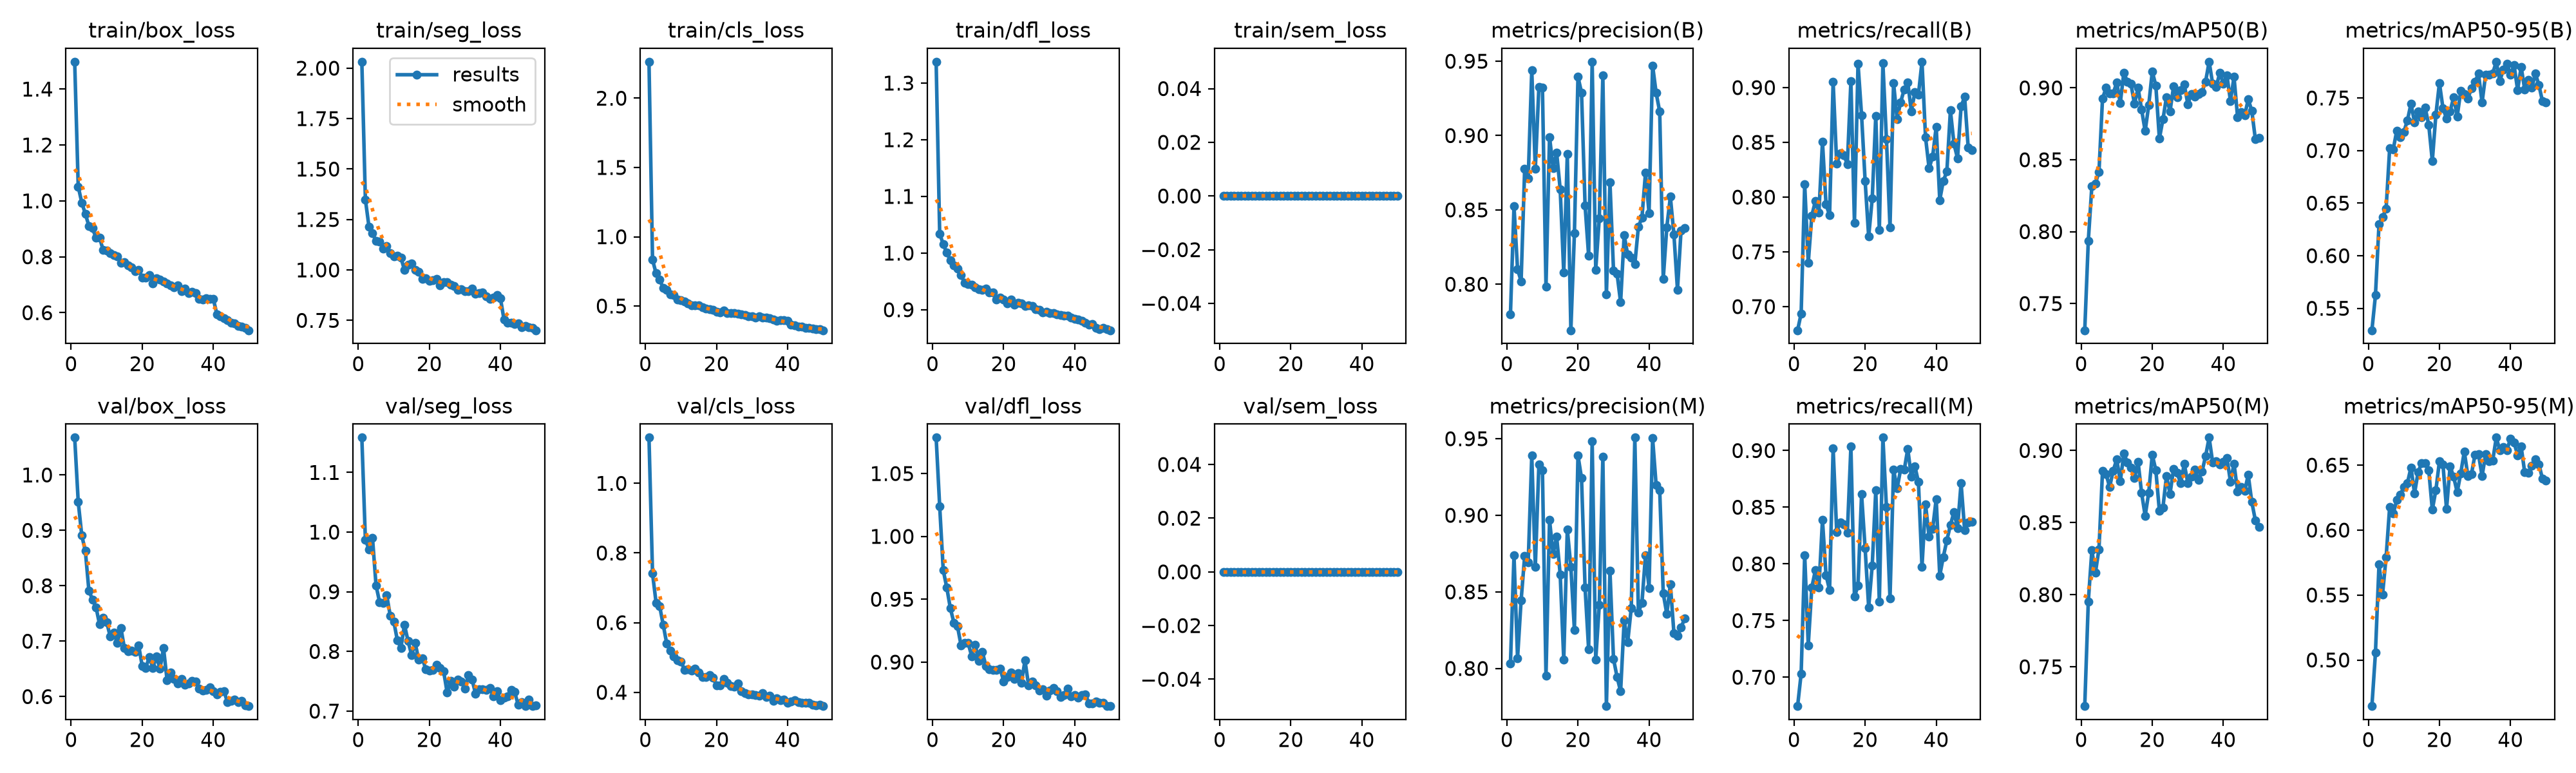

The data file committed next to this chart (first rows):
epoch, time, train/box_loss, train/seg_loss, train/cls_loss, train/dfl_loss, train/sem_loss, metrics/precision(B), metrics/recall(B), metrics/mAP50(B), metrics/mAP50-95(B), metrics/precision(M), metrics/recall(M), metrics/mAP50(M), metrics/mAP50-95(M), val/box_loss, val/seg_loss, val/cls_loss, val/dfl_loss, val/sem_loss, lr/pg0, lr/pg1, lr/pg2
1, 48.34, 1.498, 2.032, 2.263, 1.338, 0, 0.7797, 0.6784, 0.7314, 0.5291, 0.8031, 0.6745, 0.7227, 0.4645, 1.067, 1.158, 1.131, 1.079, 0, 0.0004096, 0.0004096, 0.0004096
2, 77.72, 1.051, 1.349, 0.8334, 1.034, 0, 0.8524, 0.6937, 0.7936, 0.5623, 0.874, 0.7032, 0.7954, 0.5055, 0.9511, 0.9874, 0.741, 1.024, 0, 0.0008099, 0.0008099, 0.0008099
3, 106.6, 0.9938, 1.215, 0.7351, 1.015, 0, 0.8101, 0.8118, 0.8318, 0.63, 0.8068, 0.8078, 0.8307, 0.5738, 0.8906, 0.9712, 0.657, 0.9731, 0, 0.001194, 0.001194, 0.001194
4, 135.5, 0.9535, 1.182, 0.6894, 1, 0, 0.8021, 0.7398, 0.8336, 0.6366, 0.8444, 0.7281, 0.8152, 0.5506, 0.8628, 0.9903, 0.6474, 0.9592, 0, 0.001176, 0.001176, 0.001176
5, 164.1, 0.9109, 1.142, 0.6302, 0.9871, 0, 0.8775, 0.7832, 0.8414, 0.6447, 0.8734, 0.7793, 0.8316, 0.5793, 0.7913, 0.9104, 0.5939, 0.9428, 0, 0.001151, 0.001151, 0.001151
6, 192.7, 0.9018, 1.142, 0.6177, 0.978, 0, 0.8714, 0.7962, 0.8925, 0.7022, 0.8694, 0.7943, 0.8857, 0.6178, 0.7753, 0.8828, 0.5396, 0.9314, 0, 0.001126, 0.001126, 0.001126
7, 221.3, 0.869, 1.105, 0.5842, 0.973, 0, 0.9439, 0.7861, 0.9001, 0.701, 0.939, 0.7791, 0.8837, 0.6126, 0.7614, 0.8812, 0.519, 0.9286, 0, 0.001102, 0.001102, 0.001102
8, 250.2, 0.8687, 1.119, 0.5801, 0.961, 0, 0.8776, 0.8504, 0.8961, 0.719, 0.8663, 0.8387, 0.8747, 0.6231, 0.7303, 0.8943, 0.5023, 0.9134, 0, 0.001077, 0.001077, 0.001077
9, 278.8, 0.8242, 1.082, 0.5451, 0.9473, 0, 0.9326, 0.7934, 0.896, 0.7124, 0.933, 0.7901, 0.8859, 0.6272, 0.7422, 0.86, 0.4918, 0.9154, 0, 0.001052, 0.001052, 0.001052
10, 307.5, 0.8228, 1.067, 0.5399, 0.9451, 0, 0.9324, 0.7834, 0.9038, 0.7179, 0.9294, 0.7769, 0.8938, 0.6332, 0.7347, 0.8499, 0.4887, 0.9153, 0, 0.001027, 0.001027, 0.001027
11, 336.1, 0.812, 1.071, 0.5332, 0.9437, 0, 0.7983, 0.9053, 0.8895, 0.7288, 0.7951, 0.9021, 0.8786, 0.6363, 0.7084, 0.8185, 0.4649, 0.9047, 0, 0.001002, 0.001002, 0.001002
12, 365, 0.807, 1.06, 0.5207, 0.94, 0, 0.8991, 0.8306, 0.9105, 0.7445, 0.8969, 0.8283, 0.8979, 0.6482, 0.7153, 0.8061, 0.4661, 0.9138, 0, 0.0009778, 0.0009778, 0.0009778
13, 393.6, 0.8016, 0.9997, 0.5058, 0.9365, 0, 0.8782, 0.8399, 0.9043, 0.7268, 0.8748, 0.8367, 0.8918, 0.6281, 0.6964, 0.8445, 0.4633, 0.901, 0, 0.000953, 0.000953, 0.000953
14, 422.4, 0.7782, 1.026, 0.5065, 0.9356, 0, 0.8885, 0.8385, 0.9027, 0.7373, 0.886, 0.8351, 0.8881, 0.6448, 0.7239, 0.8176, 0.4682, 0.9081, 0, 0.0009283, 0.0009283, 0.0009283
15, 451.5, 0.7818, 1.032, 0.505, 0.9373, 0, 0.8638, 0.8301, 0.8888, 0.7315, 0.8614, 0.8275, 0.8808, 0.6514, 0.6871, 0.7941, 0.4565, 0.897, 0, 0.0009035, 0.0009035, 0.0009035
16, 481, 0.7687, 1.001, 0.4887, 0.93, 0, 0.8077, 0.9056, 0.9, 0.7406, 0.8056, 0.9034, 0.8922, 0.6514, 0.6822, 0.8146, 0.4434, 0.8944, 0, 0.0008787, 0.0008787, 0.0008787
17, 509.8, 0.7631, 0.9909, 0.4836, 0.9307, 0, 0.8875, 0.7765, 0.8849, 0.7243, 0.8909, 0.7711, 0.8705, 0.6459, 0.6834, 0.7859, 0.4441, 0.8936, 0, 0.000854, 0.000854, 0.000854
18, 538.4, 0.7475, 0.9559, 0.4768, 0.9185, 0, 0.7691, 0.922, 0.87, 0.69, 0.8663, 0.7808, 0.8547, 0.6157, 0.6802, 0.7885, 0.4492, 0.894, 0, 0.0008293, 0.0008293, 0.0008293
19, 573.4, 0.7536, 0.9588, 0.4723, 0.9211, 0, 0.8341, 0.8748, 0.888, 0.7339, 0.8251, 0.8615, 0.8707, 0.6307, 0.6923, 0.7704, 0.442, 0.895, 0, 0.0008045, 0.0008045, 0.0008045
20, 602.1, 0.7256, 0.9464, 0.459, 0.9177, 0, 0.9396, 0.8149, 0.9113, 0.7642, 0.9391, 0.8137, 0.8971, 0.6528, 0.6554, 0.7677, 0.4203, 0.8848, 0, 0.0007797, 0.0007797, 0.0007797
21, 630.7, 0.7255, 0.9504, 0.4553, 0.9116, 0, 0.929, 0.7639, 0.9017, 0.7402, 0.9243, 0.7617, 0.8863, 0.6504, 0.6519, 0.7692, 0.4195, 0.8879, 0, 0.000755, 0.000755, 0.000755
22, 671.8, 0.7347, 0.9547, 0.4687, 0.9179, 0, 0.8529, 0.7987, 0.8647, 0.7306, 0.8527, 0.7986, 0.8582, 0.6161, 0.6713, 0.7772, 0.4382, 0.8919, 0, 0.0007302, 0.0007302, 0.0007302
23, 714.4, 0.7054, 0.9229, 0.4467, 0.9093, 0, 0.8192, 0.8743, 0.878, 0.7373, 0.8125, 0.8651, 0.8606, 0.6491, 0.652, 0.7723, 0.4267, 0.8866, 0, 0.0007055, 0.0007055, 0.0007055
24, 743.1, 0.723, 0.9379, 0.4478, 0.9126, 0, 0.9497, 0.7697, 0.8936, 0.7506, 0.9483, 0.7666, 0.8823, 0.641, 0.6721, 0.7673, 0.4172, 0.8911, 0, 0.0006808, 0.0006808, 0.0006808
25, 771.7, 0.7195, 0.9407, 0.4489, 0.911, 0, 0.8098, 0.9222, 0.8837, 0.7325, 0.8057, 0.9114, 0.8699, 0.6291, 0.6504, 0.7312, 0.4156, 0.8838, 0, 0.000656, 0.000656, 0.000656
26, 800.2, 0.7118, 0.9259, 0.4423, 0.9062, 0, 0.8444, 0.8529, 0.9012, 0.7566, 0.8415, 0.8501, 0.8874, 0.6438, 0.6876, 0.7504, 0.4247, 0.9013, 0, 0.0006312, 0.0006312, 0.0006312
27, 828.7, 0.7037, 0.9194, 0.4389, 0.9081, 0, 0.9404, 0.7722, 0.8936, 0.7539, 0.9383, 0.7694, 0.8843, 0.6604, 0.6294, 0.7415, 0.4029, 0.8816, 0, 0.0006065, 0.0006065, 0.0006065
28, 857.4, 0.6979, 0.9012, 0.4329, 0.9066, 0, 0.793, 0.9044, 0.8985, 0.7493, 0.7754, 0.8832, 0.8772, 0.6418, 0.6436, 0.7531, 0.397, 0.8847, 0, 0.0005818, 0.0005818, 0.0005818
29, 885.9, 0.6918, 0.9058, 0.4255, 0.9005, 0, 0.8685, 0.8714, 0.9024, 0.7592, 0.8638, 0.8666, 0.8908, 0.643, 0.6323, 0.75, 0.3943, 0.8816, 0, 0.000557, 0.000557, 0.000557
30, 934.3, 0.6971, 0.8952, 0.4281, 0.8996, 0, 0.8093, 0.8868, 0.8887, 0.7655, 0.8062, 0.8835, 0.8775, 0.6579, 0.6234, 0.7376, 0.3936, 0.8771, 0, 0.0005322, 0.0005322, 0.0005322
31, 963, 0.6765, 0.8935, 0.4158, 0.8949, 0, 0.807, 0.8983, 0.8958, 0.773, 0.7945, 0.8829, 0.8819, 0.6583, 0.6315, 0.7602, 0.3928, 0.8784, 0, 0.0005075, 0.0005075, 0.0005075
32, 992, 0.6855, 0.9083, 0.4256, 0.8966, 0, 0.7879, 0.9047, 0.8938, 0.7455, 0.785, 0.9015, 0.8868, 0.6415, 0.6217, 0.7531, 0.3906, 0.8735, 0, 0.0004827, 0.0004827, 0.0004827
33, 1021, 0.6701, 0.8815, 0.4142, 0.8942, 0, 0.833, 0.8785, 0.8956, 0.7723, 0.8314, 0.8769, 0.8796, 0.6583, 0.624, 0.7291, 0.3978, 0.8776, 0, 0.000458, 0.000458, 0.000458
34, 1049, 0.6755, 0.8848, 0.4144, 0.8943, 0, 0.8198, 0.8956, 0.8972, 0.7721, 0.8172, 0.8862, 0.8854, 0.6532, 0.6283, 0.7367, 0.3864, 0.8797, 0, 0.0004332, 0.0004332, 0.0004332
35, 1078, 0.6702, 0.8881, 0.413, 0.8913, 0, 0.818, 0.8935, 0.9044, 0.7735, 0.8396, 0.8723, 0.896, 0.6536, 0.6274, 0.737, 0.3895, 0.8768, 0, 0.0004085, 0.0004085, 0.0004085
36, 1107, 0.6491, 0.8703, 0.4047, 0.8902, 0, 0.8135, 0.9236, 0.9182, 0.7844, 0.9507, 0.7973, 0.9089, 0.6712, 0.6141, 0.7357, 0.3752, 0.8724, 0, 0.0003837, 0.0003837, 0.0003837
37, 1135, 0.6466, 0.8568, 0.395, 0.8897, 0, 0.8386, 0.8546, 0.9027, 0.7662, 0.8367, 0.8527, 0.8916, 0.6614, 0.6104, 0.7384, 0.3836, 0.8739, 0, 0.000359, 0.000359, 0.000359
38, 1164, 0.6511, 0.8634, 0.3988, 0.8893, 0, 0.8448, 0.8263, 0.9007, 0.7772, 0.8428, 0.824, 0.8923, 0.664, 0.612, 0.7243, 0.3768, 0.8787, 0, 0.0003343, 0.0003343, 0.0003343
39, 1192, 0.6491, 0.8763, 0.397, 0.8866, 0, 0.8749, 0.8371, 0.9106, 0.7825, 0.8739, 0.831, 0.8905, 0.6616, 0.6168, 0.7332, 0.3784, 0.873, 0, 0.0003095, 0.0003095, 0.0003095
40, 1221, 0.6504, 0.8596, 0.3955, 0.8843, 0, 0.8479, 0.8641, 0.9028, 0.7723, 0.8526, 0.8572, 0.892, 0.6705, 0.6099, 0.7183, 0.3706, 0.8736, 0, 0.0002848, 0.0002848, 0.0002848
41, 1261, 0.5946, 0.7541, 0.364, 0.8832, 0, 0.947, 0.7973, 0.9088, 0.7813, 0.9502, 0.7896, 0.895, 0.6673, 0.6042, 0.7221, 0.3743, 0.8715, 0, 0.00026, 0.00026, 0.00026
42, 1288, 0.5868, 0.7394, 0.3587, 0.8802, 0, 0.9287, 0.8148, 0.8909, 0.7577, 0.9196, 0.8062, 0.8784, 0.6577, 0.6087, 0.7244, 0.3766, 0.874, 0, 0.0002352, 0.0002352, 0.0002352
43, 1316, 0.5796, 0.7372, 0.3537, 0.8772, 0, 0.9161, 0.8233, 0.9076, 0.7795, 0.9164, 0.8208, 0.8909, 0.6642, 0.6101, 0.7358, 0.3713, 0.8742, 0, 0.0002105, 0.0002105, 0.0002105
44, 1343, 0.5722, 0.7307, 0.3497, 0.874, 0, 0.8037, 0.8792, 0.8798, 0.7579, 0.8489, 0.8343, 0.8716, 0.6443, 0.5896, 0.7318, 0.3692, 0.8673, 0, 0.0001857, 0.0001857, 0.0001857
45, 1371, 0.5649, 0.734, 0.3438, 0.8744, 0, 0.8384, 0.8487, 0.8831, 0.767, 0.8356, 0.8458, 0.8746, 0.644, 0.5924, 0.7107, 0.3703, 0.8673, 0, 0.000161, 0.000161, 0.000161
46, 1399, 0.5614, 0.7158, 0.3409, 0.8679, 0, 0.8588, 0.8354, 0.8808, 0.7597, 0.855, 0.8315, 0.8719, 0.6497, 0.5944, 0.7148, 0.3694, 0.8686, 0, 0.0001363, 0.0001363, 0.0001363
47, 1427, 0.5519, 0.7233, 0.336, 0.8652, 0, 0.8335, 0.8827, 0.8921, 0.7733, 0.823, 0.8713, 0.8831, 0.6546, 0.5903, 0.7091, 0.3651, 0.8679, 0, 0.0001115, 0.0001115, 0.0001115
48, 1455, 0.5507, 0.716, 0.3332, 0.868, 0, 0.7963, 0.8916, 0.8841, 0.7621, 0.8212, 0.83, 0.8643, 0.6506, 0.5918, 0.7189, 0.3634, 0.8678, 0, 8.675e-05, 8.675e-05, 8.675e-05
49, 1482, 0.5466, 0.7124, 0.3313, 0.866, 0, 0.8361, 0.8453, 0.8645, 0.7468, 0.8267, 0.8364, 0.8517, 0.6394, 0.5847, 0.7084, 0.3636, 0.8652, 0, 6.2e-05, 6.2e-05, 6.2e-05
50, 1510, 0.5373, 0.7011, 0.3251, 0.8638, 0, 0.838, 0.8431, 0.8651, 0.7459, 0.8325, 0.8374, 0.847, 0.6381, 0.5828, 0.7093, 0.3604, 0.865, 0, 3.725e-05, 3.725e-05, 3.725e-05
